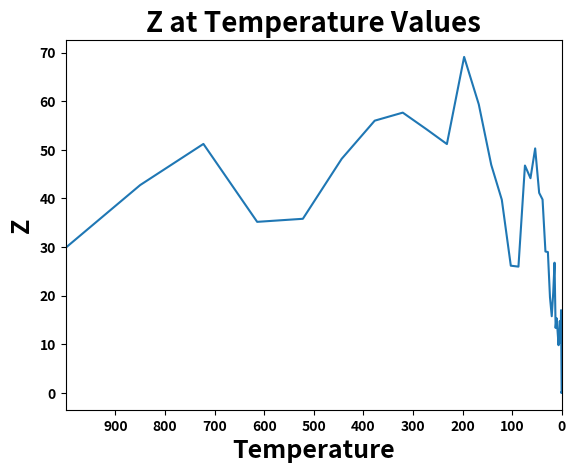

Source code (Python):
import numpy as np
# import matplotlib as plt
import matplotlib.pyplot as plt

np.seterr(divide = "ignore", invalid = "ignore") # ignore the waring of zero division
import warnings
warnings.filterwarnings('ignore')

def Himmelblau_Function(x,y):
    z = ((x**2)+y-11)**2+(x+(y**2)-7)**2
    return z

def SA_probability_function(obj_possible,obj_current,T):
    return 1/(np.exp((obj_possible-obj_current)/T))


#inicial solution
x,y = 2, 1
 
# print('\n')
print('-'*30)
print(f'\nincial solution: ({x:.3f},{y:.3f})')
print(f'inicial objective value: {Himmelblau_Function(x,y):.3f}')
x_best, y_best = x,y
obj_best = Himmelblau_Function(x,y)

# hyperparameters
T0 = 1000 #inicial temperature
temp_for_plot = T0 #plotting
M = 300 #how many times will decreaese temp. 
N = 15 #how many times you want to search your neighborhood
alpha = 0.85 # decrease the temp.

k = 0.1 #helps reduce the step-size, small step side for the current solution

temp_values, obj_values = [], [] #plot temperatures and obj values

for i in range(M): # how many time decrese the temp: iterations
    for j in range(N): # neightboorhood searches 
        
        rand_1, rand_x = np.random.rand(), np.random.rand()
        step_size_x = k*rand_x if rand_1 >= 0.5 else -k*rand_x
            
        rand_2, rand_y = np.random.rand(), np.random.rand()
        step_size_y = k*rand_y if rand_2 >= 0.5 else -k*rand_y
            
        # x,y temporary: can be accept or not
        x_temp = x + step_size_x
        y_temp = y + step_size_y
        
        obj_val_temp = Himmelblau_Function(x_temp,y_temp)
        obj_val_current = Himmelblau_Function(x,y)
        
        rand_num = np.random.rand()
        if obj_val_temp <= obj_val_current:
            x,y = x_temp,y_temp
            obj_val_current = obj_val_temp
        # if is a worse solution accept using probability_function
        elif rand_num <= SA_probability_function(obj_val_temp,obj_val_current,T0):
            x,y = x_temp,y_temp
            obj_val_current = obj_val_temp
        
        #save best solution
        if obj_val_temp <= obj_best:
            x_best,y_best = x_temp,y_temp
            obj_best = obj_val_temp
    
    temp_values.append(T0)
    obj_values.append(obj_val_current)          
    T0 = alpha*T0 #decrese temperature


print('-'*30)
print(f'\nfinal solution: ({x:.3f},{y:.3f})')
print(f'final objective value: {Himmelblau_Function(x,y):.3f}')
print('-'*30)
print(f'\nbest solution: ({x_best:.3f},{y_best:.3f})')
print(f'best objective value: {obj_best:.3f}')
print('-'*30)
print('Ploting...')
plt.plot(temp_values,obj_values)
plt.title('Z at Temperature Values', fontsize=20,fontweight='bold')
plt.xlabel('Temperature', fontsize=18,fontweight='bold')
plt.ylabel('Z', fontsize=18,fontweight='bold')

plt.xlim(temp_for_plot,0)
plt.xticks(np.arange(min(temp_values),max(temp_values),100), fontweight='bold')
plt.yticks(fontweight='bold')

plt.show()